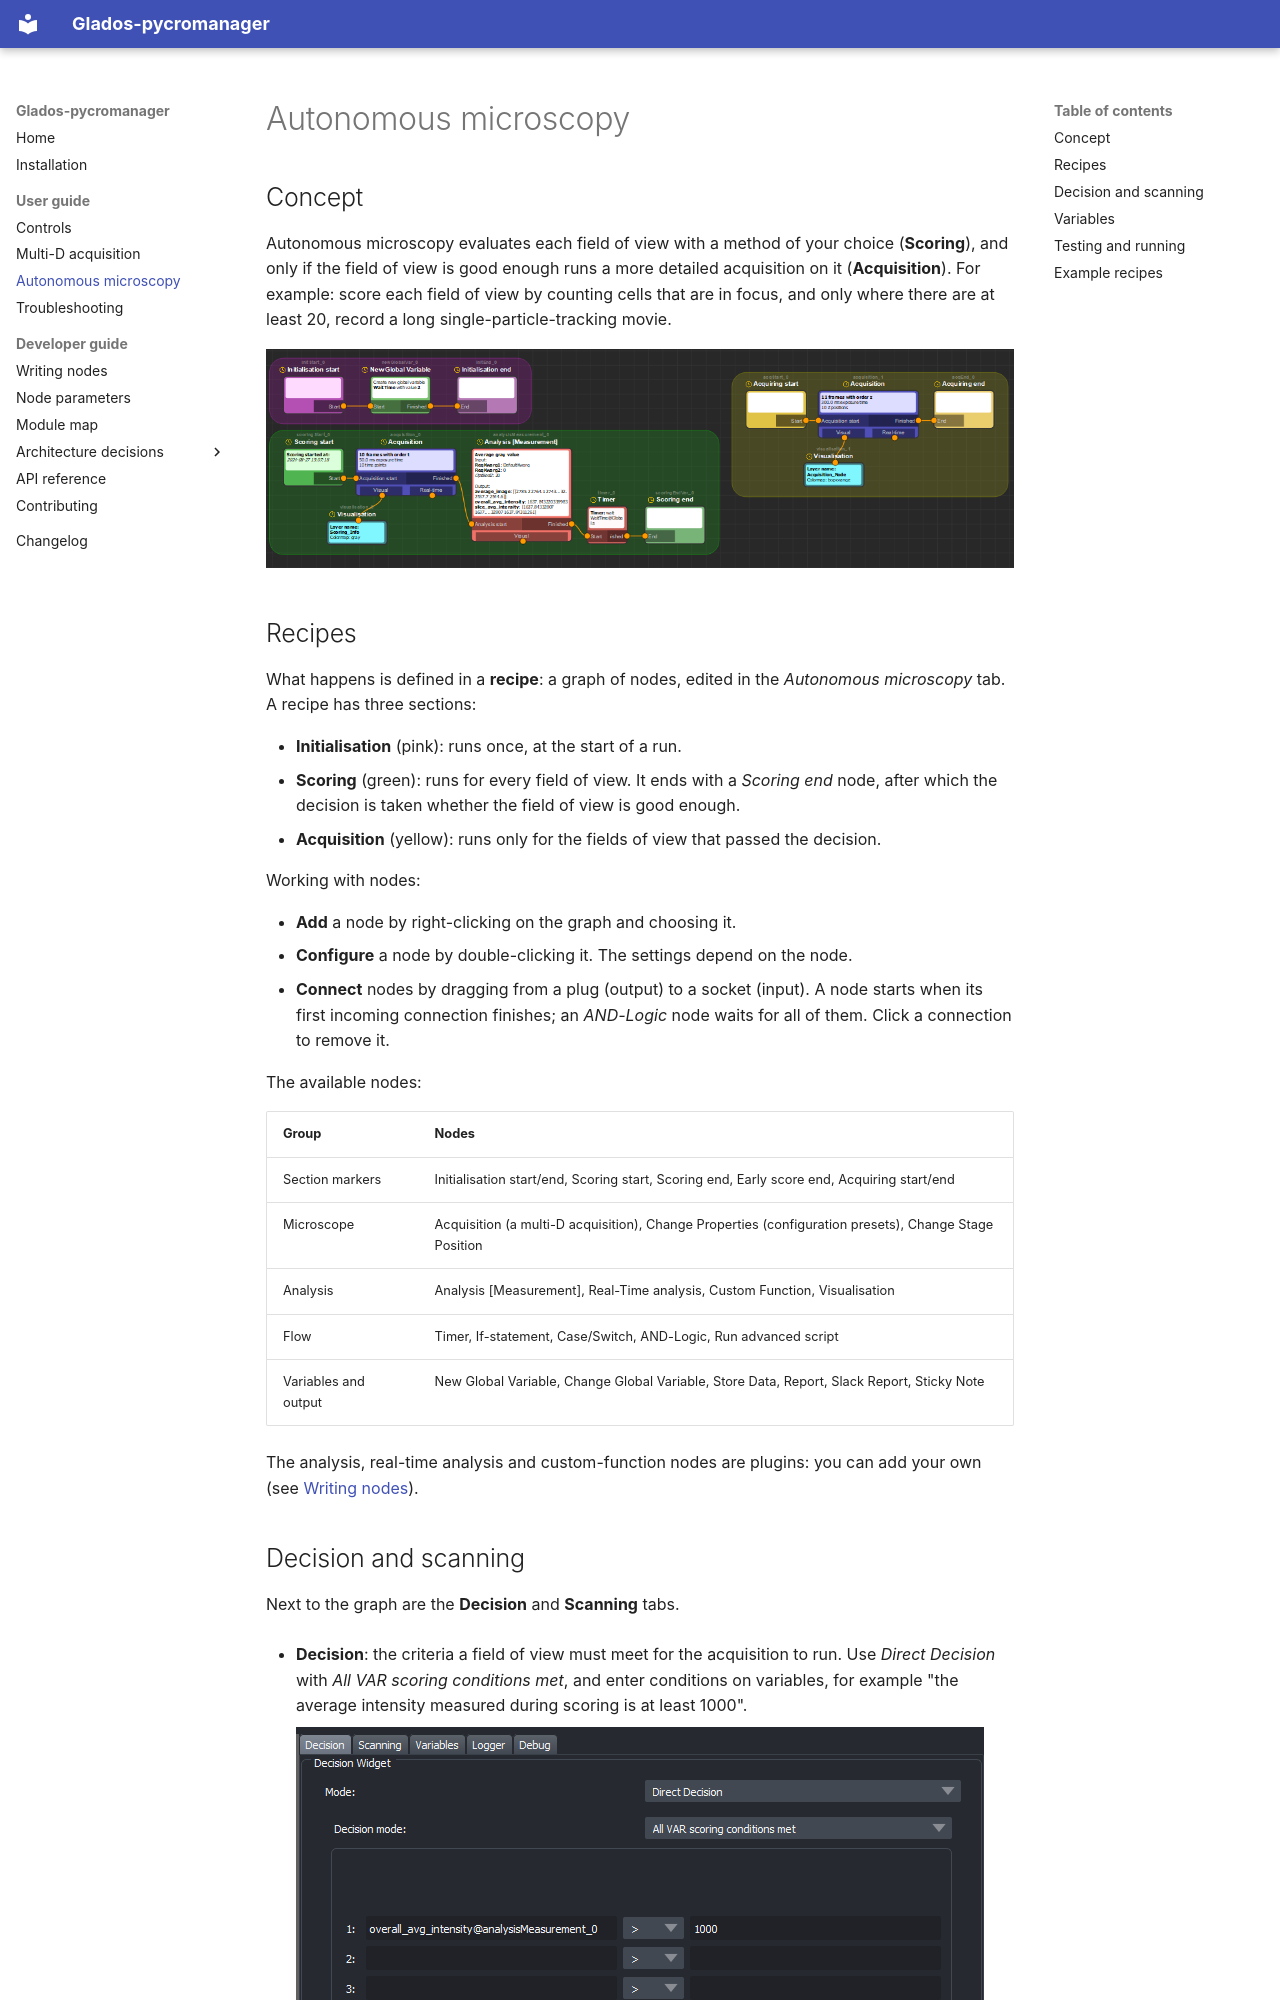

repository: kjamartens/Gladoscopy · page: user-guide/autonomous/index.html · generator: mkdocs

# Autonomous microscopy

## Concept

Autonomous microscopy evaluates each field of view with a method of your choice (**Scoring**), and
only if the field of view is good enough runs a more detailed acquisition on it (**Acquisition**).
For example: score each field of view by counting cells that are in focus, and only where there are
at least 20, record a long single-particle-tracking movie.

![A simple recipe](../img/Autonomous_simple_1.png)

## Recipes

What happens is defined in a **recipe**: a graph of nodes, edited in the *Autonomous microscopy* tab.
A recipe has three sections:

- **Initialisation** (pink): runs once, at the start of a run.
- **Scoring** (green): runs for every field of view. It ends with a *Scoring end* node, after which
  the decision is taken whether the field of view is good enough.
- **Acquisition** (yellow): runs only for the fields of view that passed the decision.

Working with nodes:

- **Add** a node by right-clicking on the graph and choosing it.
- **Configure** a node by double-clicking it. The settings depend on the node.
- **Connect** nodes by dragging from a plug (output) to a socket (input). A node starts when its
  first incoming connection finishes; an *AND-Logic* node waits for all of them. Click a connection to
  remove it.

The available nodes:

| Group | Nodes |
|-------|-------|
| Section markers | Initialisation start/end, Scoring start, Scoring end, Early score end, Acquiring start/end |
| Microscope | Acquisition (a multi-D acquisition), Change Properties (configuration presets), Change Stage Position |
| Analysis | Analysis [Measurement], Real-Time analysis, Custom Function, Visualisation |
| Flow | Timer, If-statement, Case/Switch, AND-Logic, Run advanced script |
| Variables and output | New Global Variable, Change Global Variable, Store Data, Report, Slack Report, Sticky Note |

The analysis, real-time analysis and custom-function nodes are plugins: you can add your own
(see [Writing nodes](../developer/writing-nodes.md)).
